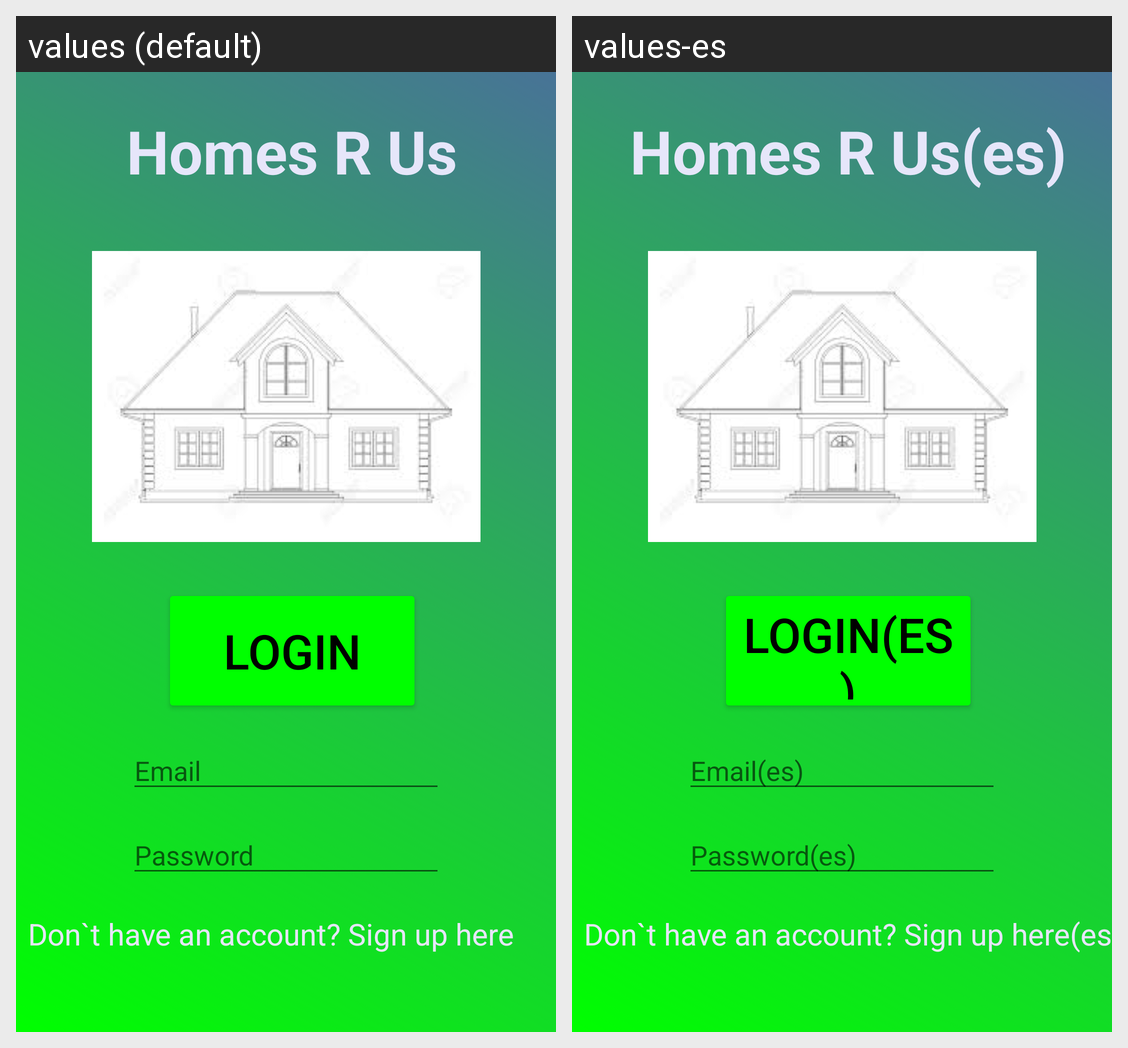

The Android screen above is rendered under two locales of the same app. Produce the string resources it draws, with the default and per-locale values.
Android screen res/layout/activity_login.xml rendered under 2 locales, left to right: values (default), values-es. Device: Nexus 5 (rendered at 1080×1920; each locale shown at half size, 540×960, under a caption strip naming it); theme Theme.Hwk4Project.
Strings drawn on this screen, with the default value and each locale's value (text and hints the layout hard-codes, and strings that could not be matched under every locale, appear in the picture but are not listed):

app_name
  values: Homes R Us
  values-es: Homes R Us(es)

Login
  values: Login
  values-es: Login(es)

Dont_have_account
  values: Don`t have an account? Sign up here
  values-es: Don`t have an account? Sign up here(es)

Email
  values: Email
  values-es: Email(es)

Password
  values: Password
  values-es: Password(es)
